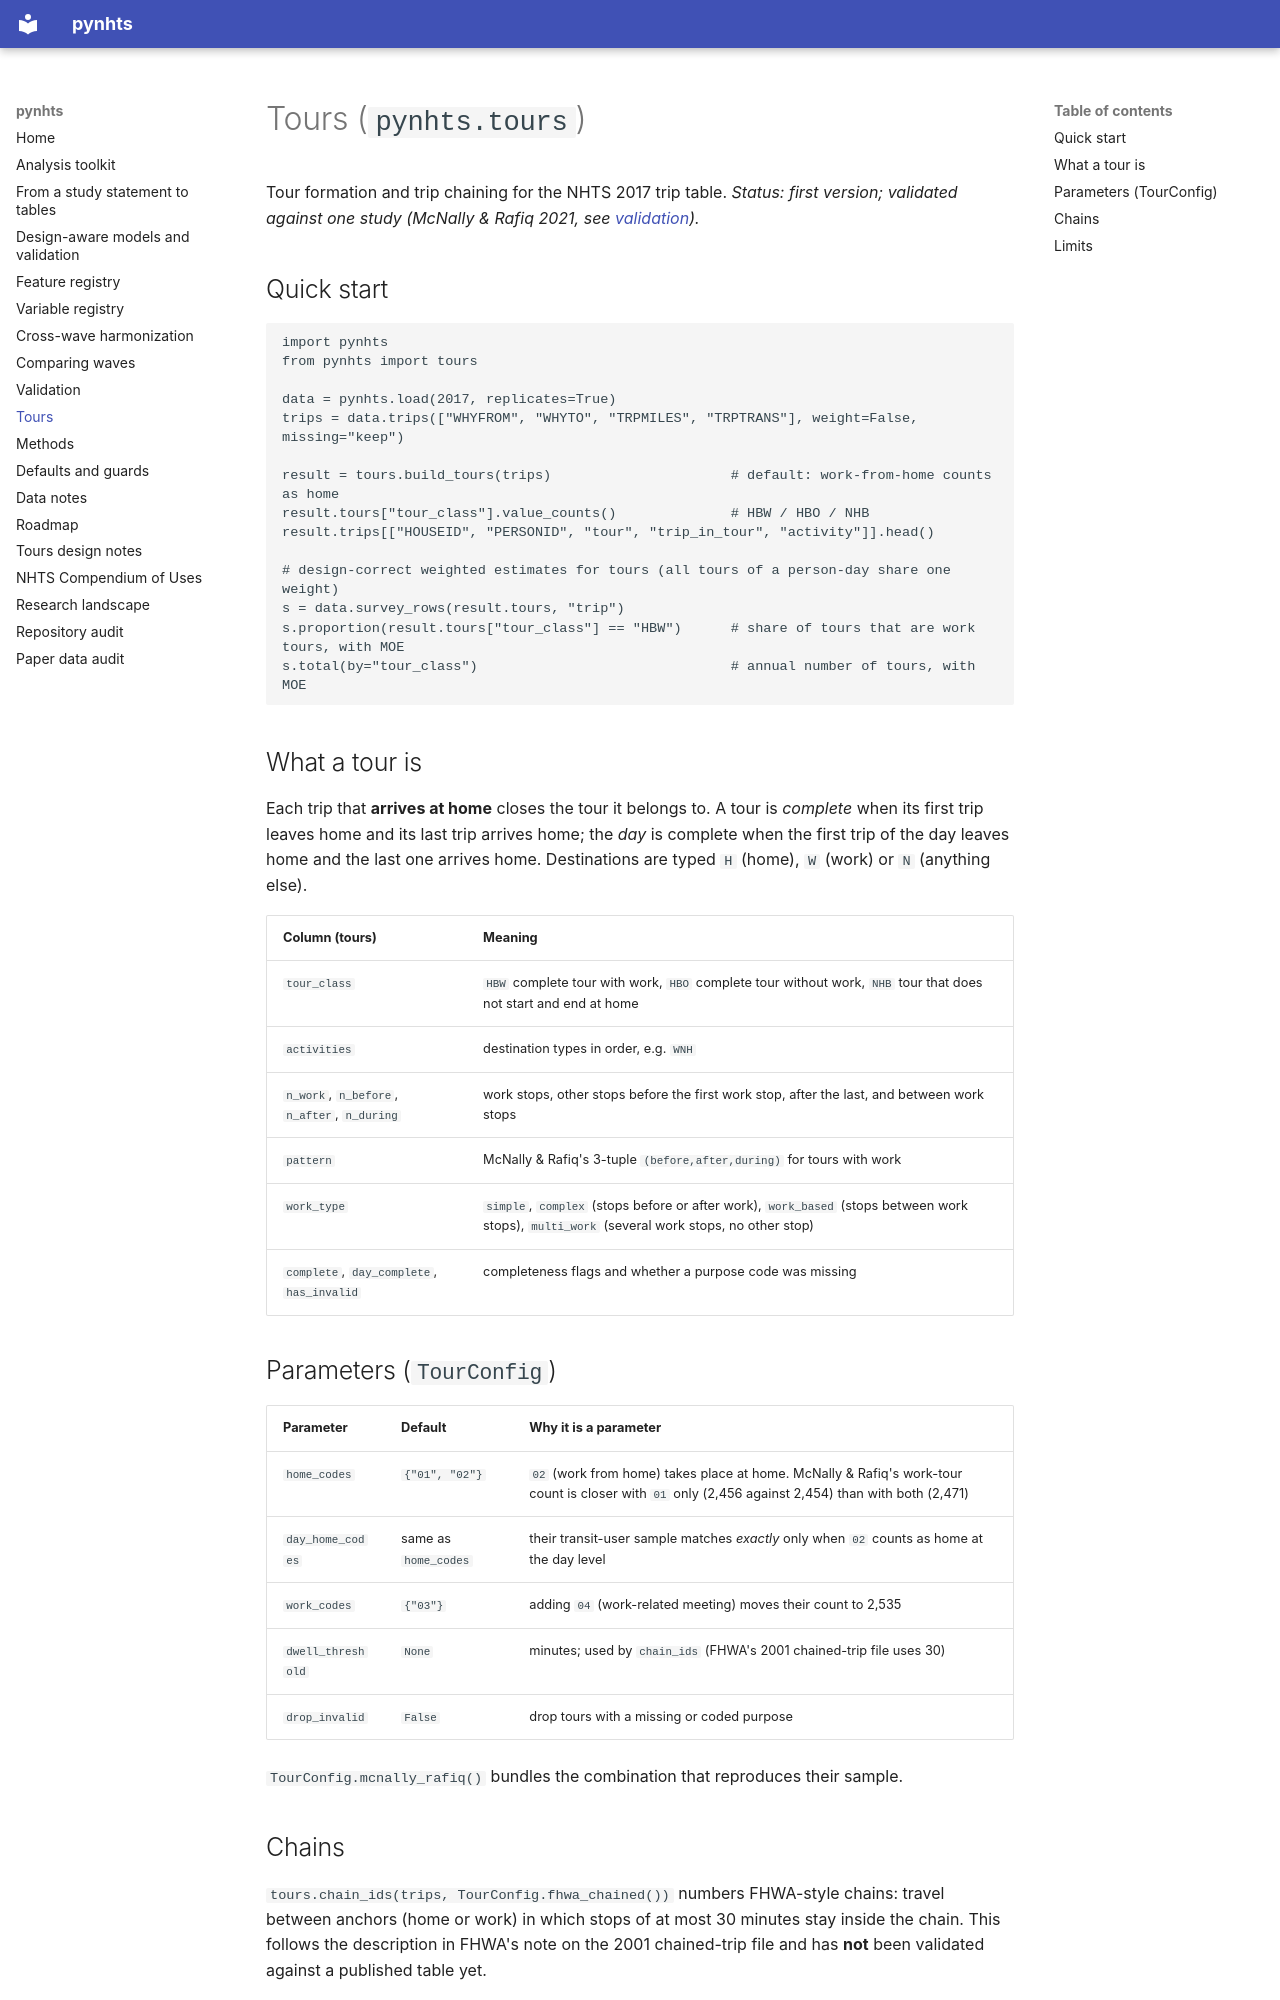

repository: sabernaseralavi-60/pynhts · page: tours/index.html · generator: mkdocs

# Tours (`pynhts.tours`)

Tour formation and trip chaining for the NHTS 2017 trip table. *Status: first version; validated
against one study (McNally & Rafiq 2021, see [validation](validation.md)).*

## Quick start

```python
import pynhts
from pynhts import tours

data = pynhts.load(2017, replicates=True)
trips = data.trips(["WHYFROM", "WHYTO", "TRPMILES", "TRPTRANS"], weight=False, missing="keep")

result = tours.build_tours(trips)                      # default: work-from-home counts as home
result.tours["tour_class"].value_counts()              # HBW / HBO / NHB
result.trips[["HOUSEID", "PERSONID", "tour", "trip_in_tour", "activity"]].head()

# design-correct weighted estimates for tours (all tours of a person-day share one weight)
s = data.survey_rows(result.tours, "trip")
s.proportion(result.tours["tour_class"] == "HBW")      # share of tours that are work tours, with MOE
s.total(by="tour_class")                               # annual number of tours, with MOE
```

## What a tour is

Each trip that **arrives at home** closes the tour it belongs to. A tour is *complete* when its first
trip leaves home and its last trip arrives home; the *day* is complete when the first trip of the
day leaves home and the last one arrives home. Destinations are typed `H` (home), `W` (work) or
`N` (anything else).

| Column (tours) | Meaning |
|---|---|
| `tour_class` | `HBW` complete tour with work, `HBO` complete tour without work, `NHB` tour that does not start and end at home |
| `activities` | destination types in order, e.g. `WNH` |
| `n_work`, `n_before`, `n_after`, `n_during` | work stops, other stops before the first work stop, after the last, and between work stops |
| `pattern` | McNally & Rafiq's 3-tuple `(before,after,during)` for tours with work |
| `work_type` | `simple`, `complex` (stops before or after work), `work_based` (stops between work stops), `multi_work` (several work stops, no other stop) |
| `complete`, `day_complete`, `has_invalid` | completeness flags and whether a purpose code was missing |

## Parameters (`TourConfig`)

| Parameter | Default | Why it is a parameter |
|---|---|---|
| `home_codes` | `{"01", "02"}` | `02` (work from home) takes place at home. McNally & Rafiq's work-tour count is closer with `01` only (2,456 against 2,454) than with both (2,471) |
| `day_home_codes` | same as `home_codes` | their transit-user sample matches *exactly* only when `02` counts as home at the day level |
| `work_codes` | `{"03"}` | adding `04` (work-related meeting) moves their count to 2,535 |
| `dwell_threshold` | `None` | minutes; used by `chain_ids` (FHWA's 2001 chained-trip file uses 30) |
| `drop_invalid` | `False` | drop tours with a missing or coded purpose |

`TourConfig.mcnally_rafiq()` bundles the combination that reproduces their sample.
